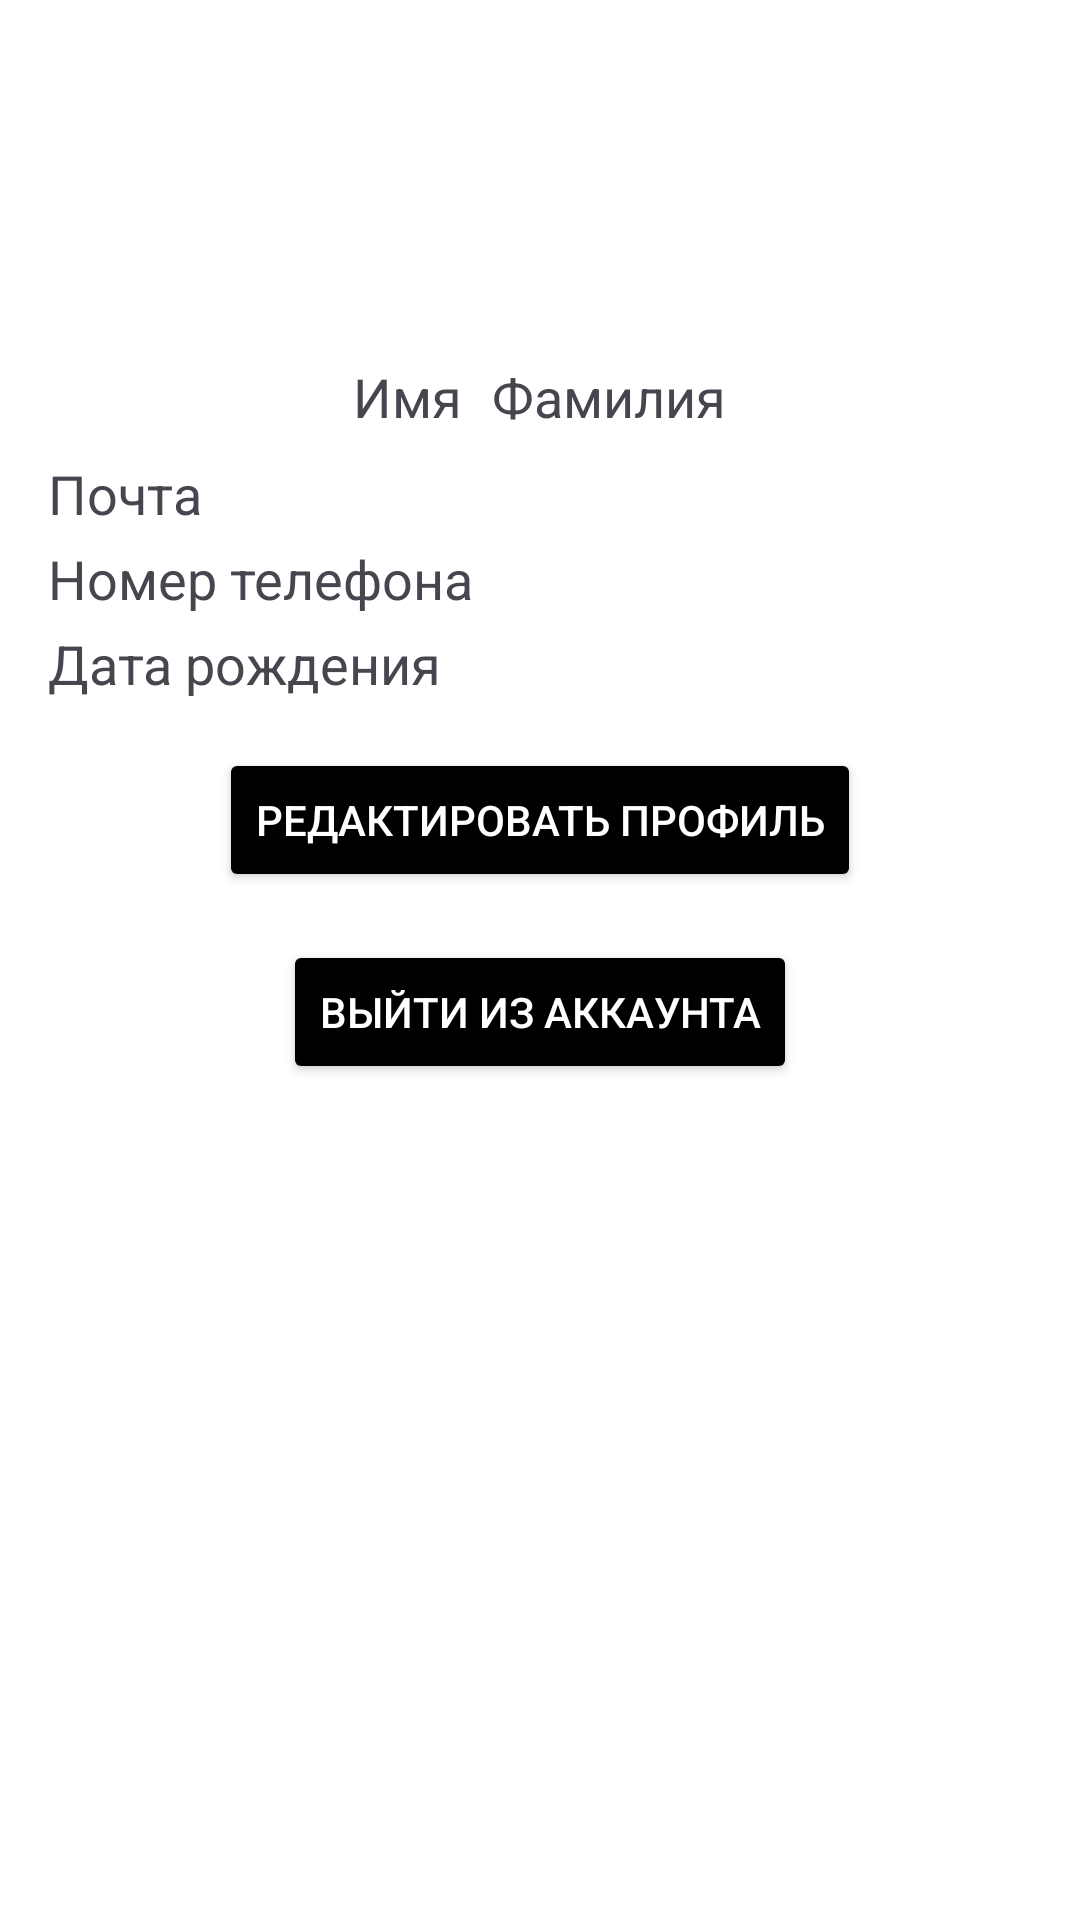

Reconstruct the res/layout file that produces this screen, plus the resources it refers to.
<!-- AndroidManifest.xml: application theme Theme.AppCompat.Light.NoActionBar.FullScreen -->
<!-- res/layout/fragment_profile.xml -->
<?xml version="1.0" encoding="utf-8"?>
<LinearLayout xmlns:android="http://schemas.android.com/apk/res/android"
    xmlns:app="http://schemas.android.com/apk/res-auto"
    android:layout_width="match_parent"
    android:layout_height="match_parent"
    android:orientation="vertical"
    android:padding="16dp"
    android:background="@color/white">

    <ImageView
        android:id="@+id/ivAvatar"
        android:layout_width="100dp"
        android:layout_height="100dp"
        android:layout_gravity="center_horizontal"
        android:src="@drawable/profile" />

    
    <LinearLayout
        android:layout_width="wrap_content"
        android:layout_height="wrap_content"
        android:orientation="horizontal"
        android:layout_gravity="center_horizontal"
        android:layout_marginTop="4dp">

        <TextView
            android:id="@+id/tvFirstName"
            android:layout_width="wrap_content"
            android:layout_height="wrap_content"
            android:text="Имя"
            android:textSize="18sp" />

        <TextView
            android:id="@+id/tvLastName"
            android:layout_width="wrap_content"
            android:layout_height="wrap_content"
            android:layout_marginLeft="10dp"
            android:text="Фамилия"
            android:textSize="18sp" />
    </LinearLayout>

    <TextView
        android:id="@+id/tvEmail"
        android:layout_width="wrap_content"
        android:layout_height="wrap_content"
        android:layout_marginTop="8dp"
        android:text="Почта"
        android:textSize="18sp" />

    <TextView
        android:id="@+id/tvPhoneNumber"
        android:layout_width="wrap_content"
        android:layout_height="wrap_content"
        android:layout_marginTop="4dp"
        android:text="Номер телефона"
        android:textSize="18sp" />

    <TextView
        android:id="@+id/tvBirthDate"
        android:layout_width="wrap_content"
        android:layout_height="wrap_content"
        android:layout_marginTop="4dp"
        android:text="Дата рождения"
        android:textSize="18sp" />

    
    <Button
        android:id="@+id/button_edit_profile"
        android:layout_width="wrap_content"
        android:layout_height="wrap_content"
        android:layout_gravity="center_horizontal"
        android:layout_marginTop="16dp"
        android:backgroundTint="@color/black"
        android:text="Редактировать профиль"
        app:cornerRadius="8dp"
        android:textColor="@color/white"/>

    
    <Button
        android:id="@+id/button_logout"
        android:layout_width="wrap_content"
        android:layout_height="wrap_content"
        android:layout_gravity="center_horizontal"
        android:layout_marginTop="16dp"
        android:text="Выйти из аккаунта"
        app:cornerRadius="8dp"
        android:backgroundTint="@color/black"
        android:textColor="@color/white"/>

</LinearLayout>
<!-- resources referenced by this layout -->
<resources>
  <style name="Theme.AppCompat.Light.NoActionBar.FullScreen" parent="Theme.Material3.DayNight.NoActionBar">
          <item name="android:windowNoTitle">true</item>
          <item name="android:windowActionBar">false</item>
          <item name="android:windowFullscreen">true</item>
          <item name="android:windowContentOverlay">@null</item>
      </style>
  <!-- not gathered from this repository: default colours our renderer supplied (Android Studio template values) -->
  <color name="black">#FF000000</color>
  <color name="white">#FFFFFFFF</color>
</resources>
